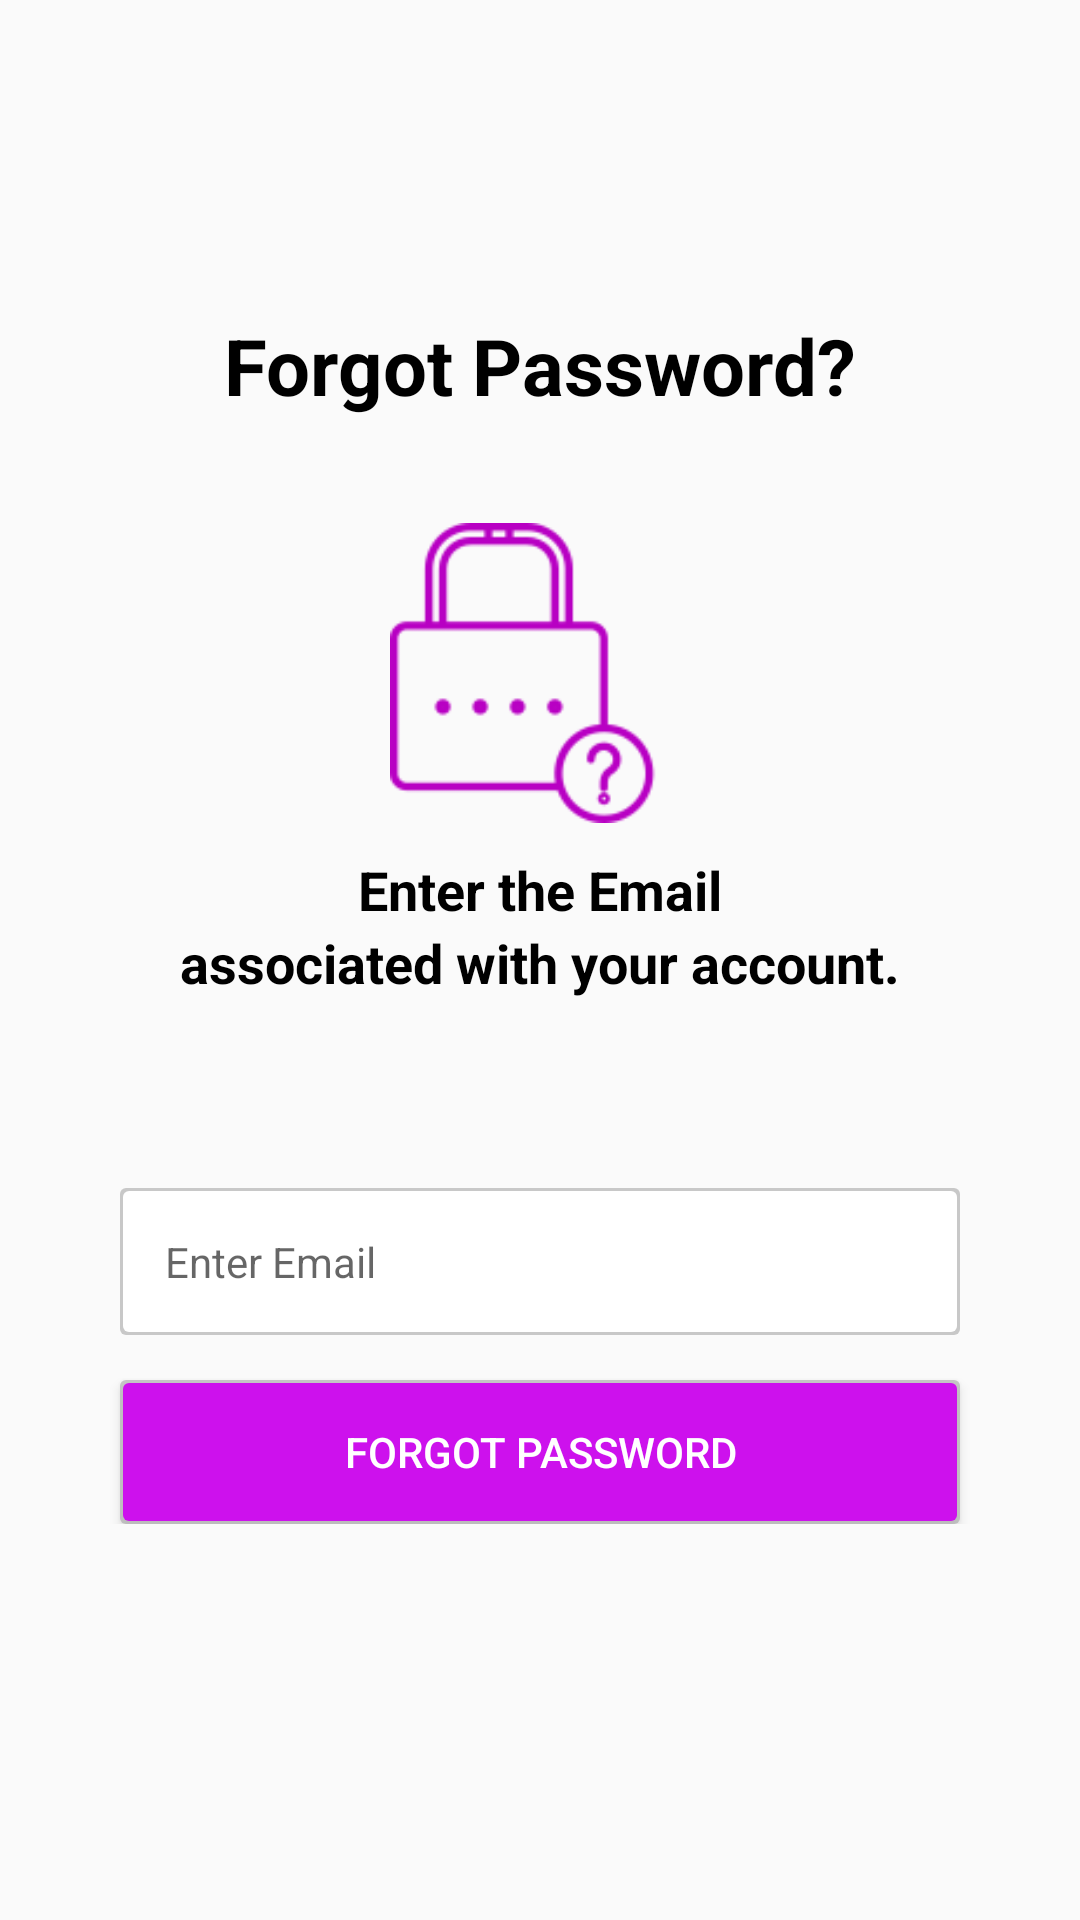

Here is an Android app screen rendered from its layout file. Give the layout XML and the strings, colors and styles it references.
<!-- AndroidManifest.xml: application theme AppTheme -->
<!-- res/layout/activity_forget_password.xml -->
<?xml version="1.0" encoding="utf-8"?>
<androidx.constraintlayout.widget.ConstraintLayout
    xmlns:android="http://schemas.android.com/apk/res/android"
    xmlns:app="http://schemas.android.com/apk/res-auto"
    android:layout_width="match_parent"
    android:layout_height="match_parent">

    <androidx.constraintlayout.widget.ConstraintLayout
        android:id="@+id/parent_ll_layout"
        android:layout_width="0dp"
        android:layout_height="wrap_content"
        app:layout_constraintBottom_toBottomOf="parent"
        app:layout_constraintEnd_toEndOf="parent"
        app:layout_constraintStart_toStartOf="parent"
        app:layout_constraintTop_toTopOf="parent"
        app:layout_constraintVertical_bias="0.43">

        <TextView
            android:id="@+id/txtview3"
            android:layout_width="wrap_content"
            android:layout_height="wrap_content"
            android:padding="5dp"
            android:text="@string/forgot_password"
            android:textColor="@android:color/black"
            android:textSize="26sp"
            android:textStyle="bold"
            app:layout_constraintEnd_toEndOf="parent"
            app:layout_constraintStart_toStartOf="parent"
            app:layout_constraintTop_toTopOf="parent" />

        <ImageView
            android:id="@+id/forgotImg"
            android:layout_width="100dp"
            android:layout_height="100dp"
            android:layout_marginTop="30dp"
            android:src="@drawable/forgot"
            app:layout_constraintEnd_toEndOf="parent"
            app:layout_constraintStart_toStartOf="parent"
            app:layout_constraintTop_toBottomOf="@id/txtview3" />

        <TextView
            android:id="@+id/txtview4"
            android:layout_width="wrap_content"
            android:layout_height="wrap_content"
            android:layout_marginStart="22dp"
            android:layout_marginTop="10dp"
            android:layout_marginEnd="22dp"
            android:text="@string/enter_the_email"
            android:textColor="@android:color/black"
            android:textSize="18sp"
            android:textStyle="bold"
            app:layout_constraintEnd_toEndOf="parent"
            app:layout_constraintStart_toStartOf="parent"
            app:layout_constraintTop_toBottomOf="@id/forgotImg" />

        <TextView
            android:id="@+id/txtview5"
            android:layout_width="wrap_content"
            android:layout_height="wrap_content"
            android:layout_marginStart="17dp"
            android:layout_marginEnd="17dp"
            android:text="@string/associated_with_your_account"
            android:textColor="@android:color/black"
            android:textSize="18sp"
            android:textStyle="bold"
            app:layout_constraintEnd_toEndOf="parent"
            app:layout_constraintStart_toStartOf="parent"
            app:layout_constraintTop_toBottomOf="@id/txtview4" />

        <com.google.android.material.textfield.TextInputLayout
            android:id="@+id/userIDLayout"
            android:layout_width="0dp"
            android:layout_height="wrap_content"
            android:layout_marginStart="40dp"
            android:layout_marginEnd="40dp"
            android:background="@drawable/login_custom_background"
            android:theme="@style/editTextLogin"
            app:hintEnabled="false"
            app:layout_constraintEnd_toEndOf="parent"
            app:layout_constraintHorizontal_bias="1.0"
            app:layout_constraintStart_toStartOf="parent"
            app:layout_constraintTop_toBottomOf="@+id/txtview5"
            app:layout_constraintBottom_toBottomOf="parent">

            <EditText
                android:id="@+id/user_id"
                android:layout_width="match_parent"
                android:layout_height="wrap_content"
                android:background="@null"
                android:hint="@string/enter_mobile_number"
                android:padding="15dp"
                android:textColor="@android:color/black"
                android:textSize="14sp"
                android:autofillHints=""
                android:inputType="textEmailAddress" />
        </com.google.android.material.textfield.TextInputLayout>

        <Button
            android:id="@+id/forgotPasswordId"
            android:layout_width="0dp"
            android:layout_height="wrap_content"
            android:layout_marginTop="15dp"
            android:background="@drawable/login_custom_btn_background"
            android:text="@string/forgot_password_button"
            android:textColor="@android:color/white"
            app:layout_constraintEnd_toEndOf="@id/userIDLayout"
            app:layout_constraintStart_toStartOf="@id/userIDLayout"
            app:layout_constraintTop_toBottomOf="@id/userIDLayout" />
    </androidx.constraintlayout.widget.ConstraintLayout>
</androidx.constraintlayout.widget.ConstraintLayout>
<!-- resources referenced by this layout -->
<resources>
  <!-- drawable forgot: png bitmap (drawable, 3554 bytes) -->
  <!-- drawable login_custom_background (drawable) -->
  <?xml version="1.0" encoding="utf-8"?>
  <layer-list xmlns:android="http://schemas.android.com/apk/res/android">
      <item>
          <shape android:shape="rectangle">
              <solid android:color="#90A3A3A3" />
              <corners android:radius="2dp" />
          </shape>
      </item>
      <item
          android:bottom="1dp"
          android:left="1dp"
          android:right="1dp"
          android:top="1dp">
  
          <shape android:shape="rectangle">
              <solid android:color="@android:color/white" />
              <corners android:radius="2dp" />
          </shape>
      </item>
  </layer-list>
  <!-- drawable login_custom_btn_background (drawable) -->
  <?xml version="1.0" encoding="utf-8"?>
  <layer-list xmlns:android="http://schemas.android.com/apk/res/android">
      <item>
          <shape android:shape="rectangle">
              <solid android:color="@color/line_activity_color" />
              <corners android:radius="2dp" />
          </shape>
      </item>
      <item
          android:bottom="1dp"
          android:left="1dp"
          android:right="1dp"
          android:top="1dp">
  
          <shape android:shape="rectangle">
              <solid android:color="@color/colorPrimaryDark" />
              <corners android:radius="2dp" />
          </shape>
      </item>
  </layer-list>
  <string name="associated_with_your_account">associated with your account.</string>
  <string name="enter_mobile_number">Enter Email</string>
  <string name="enter_the_email">Enter the Email</string>
  <string name="forgot_password">Forgot Password?</string>
  <string name="forgot_password_button">Forgot Password</string>
  <style name="editTextLogin" parent="Theme.AppCompat.Light.NoActionBar">
          <item name="colorAccent">@color/colorPrimaryDark</item>
      </style>
  <style name="AppTheme" parent="@style/Theme.AppCompat.Light.NoActionBar">
          
          <item name="colorPrimary">#ccCD2EE8</item>
          <item name="colorPrimaryDark">#ccCD2EE8</item>
          <item name="colorAccent">#ccCD2EE8</item>
      </style>
  <color name="line_activity_color">#90A3A3A3</color>
  <color name="colorPrimaryDark">#CD11ED</color>
</resources>
